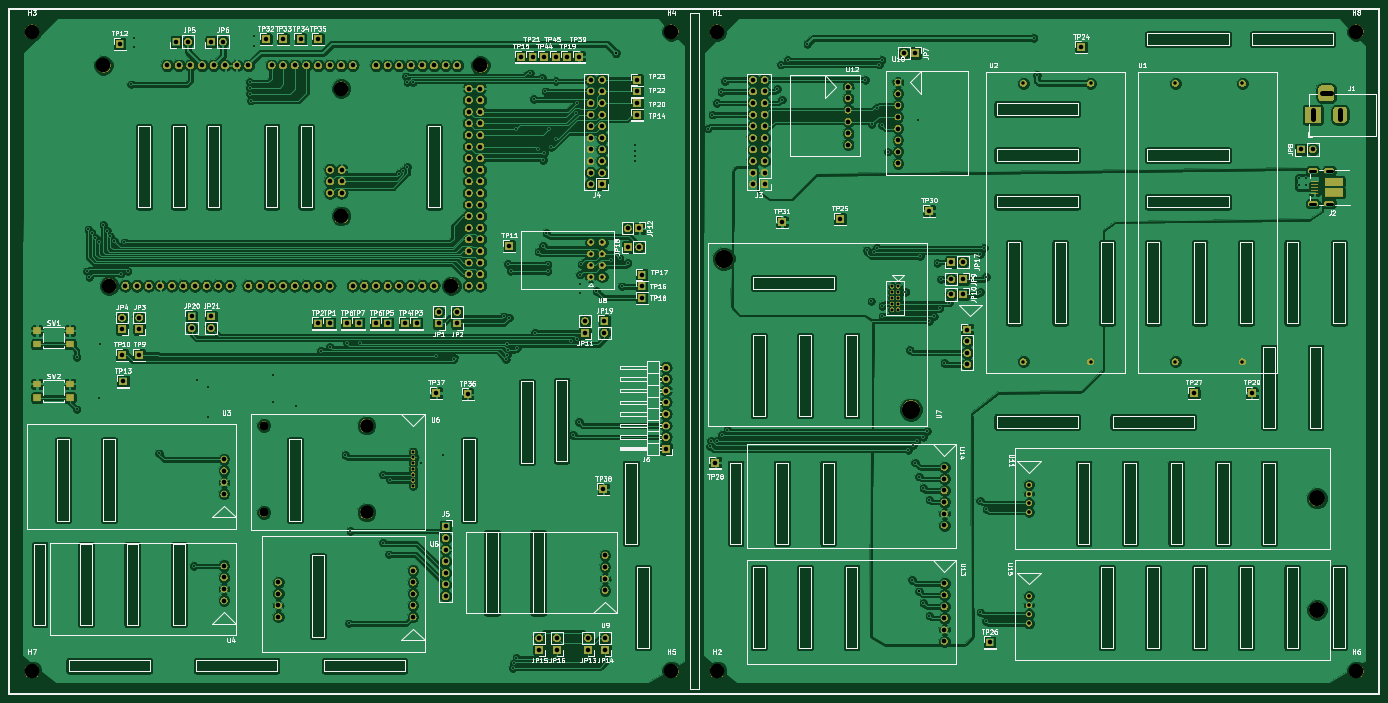
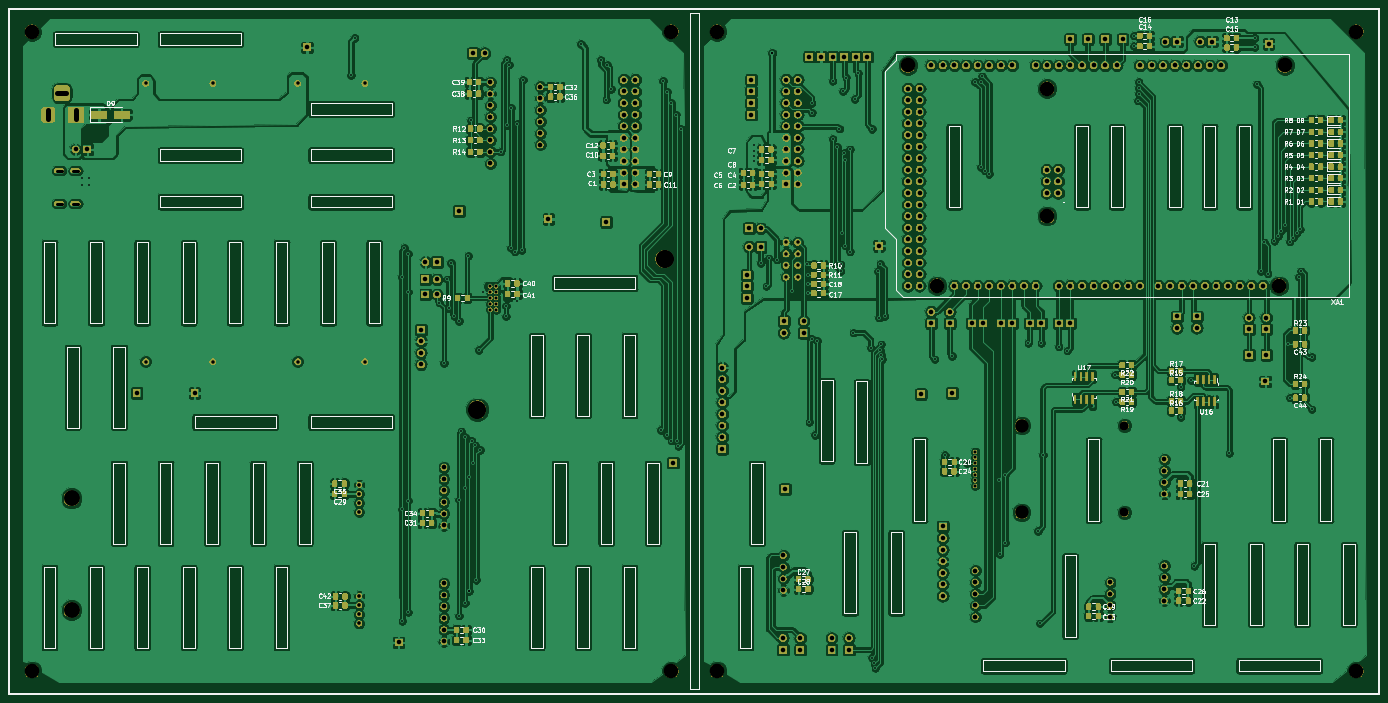
Circuit board: 11 layer files. Board 300.0 x 150.0 mm.
- bottom_copper: sensor_board-B.Cu.gbr (927508 bytes)
- bottom_mask: sensor_board-B.Mask.gbr (466013 bytes)
- paste: sensor_board-B.Paste.gbr (285533 bytes)
- bottom_silk: sensor_board-B.SilkS.gbr (93338 bytes)
- outline: sensor_board-Edge.Cuts.gbr (13886 bytes)
- top_copper: sensor_board-F.Cu.gbr (530099 bytes)
- top_mask: sensor_board-F.Mask.gbr (319277 bytes)
- paste: sensor_board-F.Paste.gbr (14383 bytes)
- top_silk: sensor_board-F.SilkS.gbr (120657 bytes)
- drill: sensor_board-NPTH.drl (336 bytes)
- drill: sensor_board-PTH.drl (8711 bytes)

=== bottom_copper: sensor_board-B.Cu.gbr (927508 bytes, source omitted) ===
=== bottom_mask: sensor_board-B.Mask.gbr (466013 bytes, source omitted) ===
=== paste: sensor_board-B.Paste.gbr (285533 bytes, source omitted) ===
=== bottom_silk: sensor_board-B.SilkS.gbr (93338 bytes, source omitted) ===
=== outline: sensor_board-Edge.Cuts.gbr (13886 bytes, source omitted) ===
=== top_copper: sensor_board-F.Cu.gbr (530099 bytes, source omitted) ===
=== top_mask: sensor_board-F.Mask.gbr (319277 bytes, source omitted) ===
=== paste: sensor_board-F.Paste.gbr (14383 bytes, source omitted) ===
=== top_silk: sensor_board-F.SilkS.gbr (120657 bytes, source omitted) ===
=== drill: sensor_board-NPTH.drl ===
M48
;DRILL file {KiCad (5.0.2)-1} date 2019-11-19 오전 1:28:40
;FORMAT={-:-/ absolute / metric / decimal}
FMAT,2
METRIC,TZ
T1C3.200
%
G90
G05
T1
X315.Y-25.
X25.Y-165.
X315.Y-165.
X165.Y-165.
X25.Y-25.
X175.Y-25.
X40.64Y-32.385
X41.91Y-80.645
X92.71Y-37.465
X92.71Y-65.405
X116.84Y-80.645
X123.19Y-32.385
X165.Y-25.
X175.Y-165.
T0
M30

=== drill: sensor_board-PTH.drl (8711 bytes, source omitted) ===
